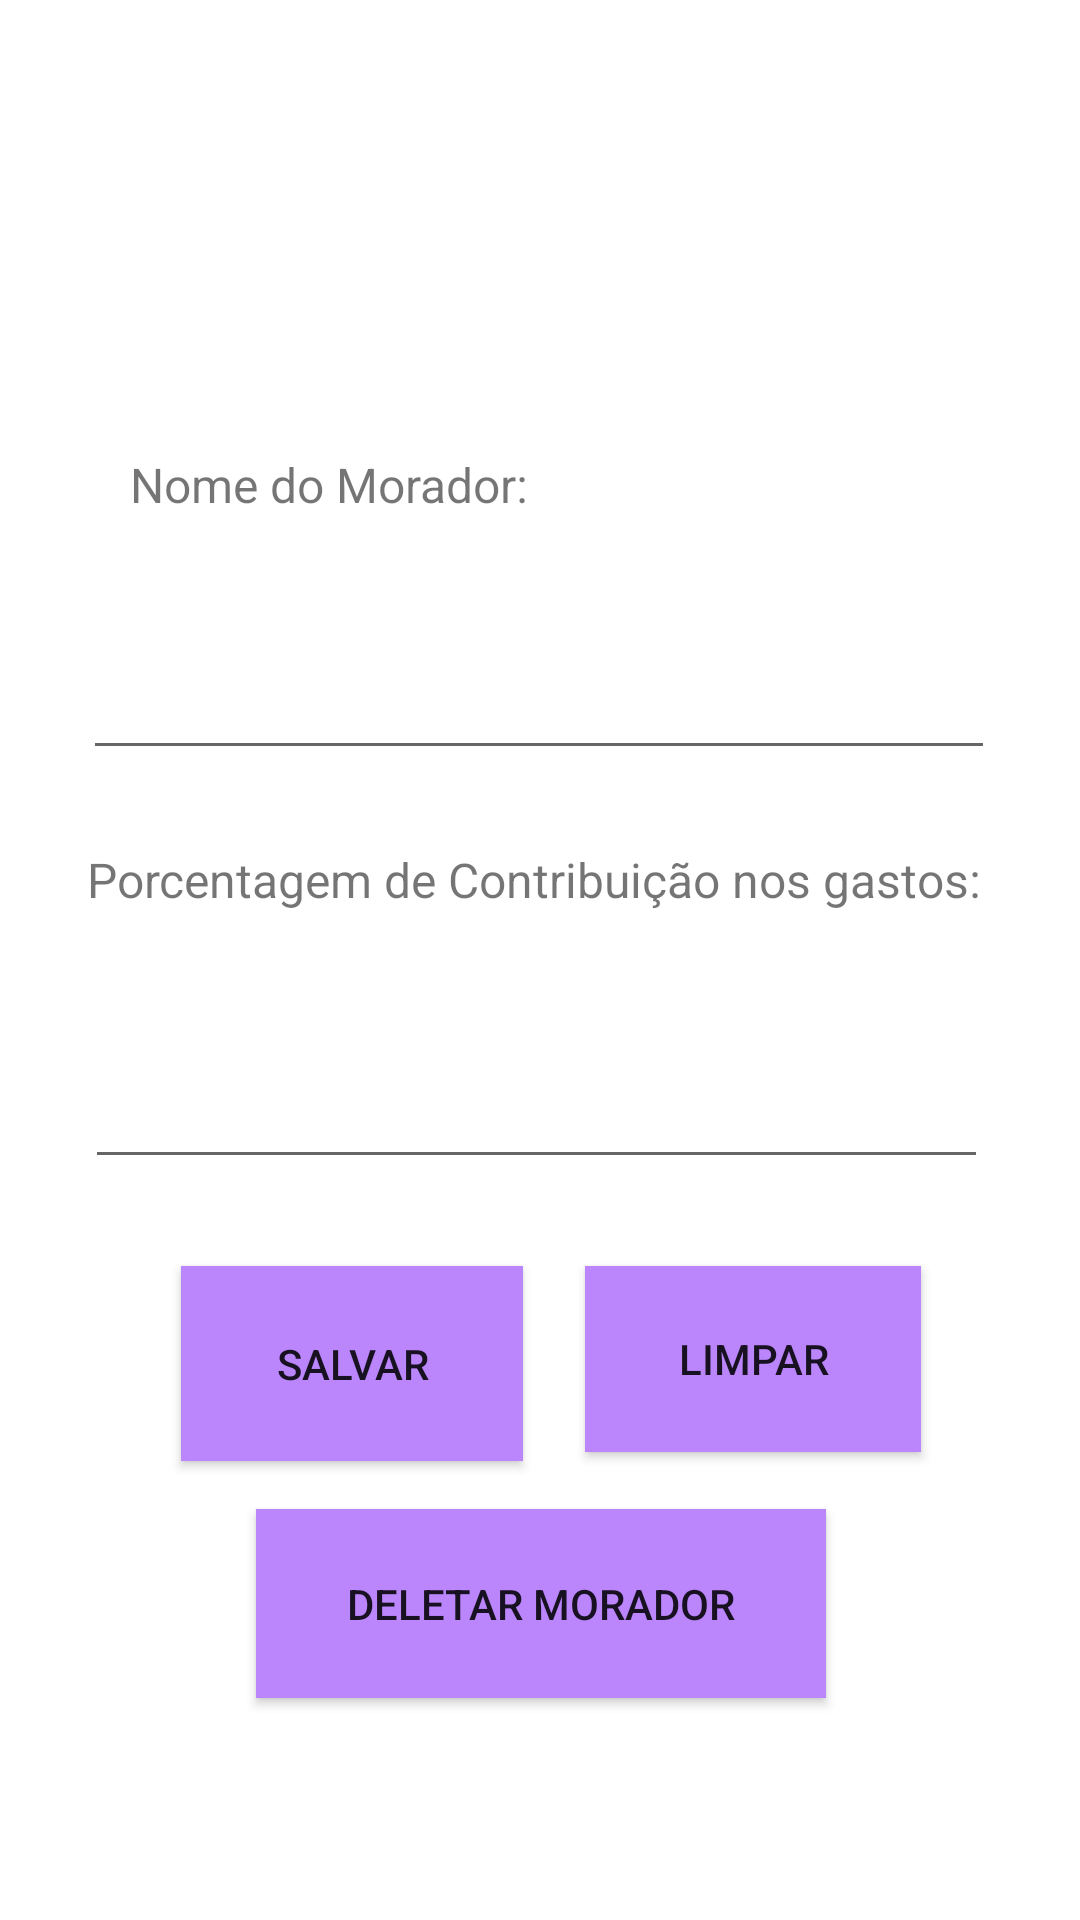

Here is an Android app screen rendered from its layout file. Give the layout XML and the strings, colors and styles it references.
<!-- AndroidManifest.xml: application theme Theme.NossoAppe -->
<!-- res/layout/activity_editar_morador.xml -->
<?xml version="1.0" encoding="utf-8"?>
<androidx.constraintlayout.widget.ConstraintLayout xmlns:android="http://schemas.android.com/apk/res/android"
    xmlns:app="http://schemas.android.com/apk/res-auto"
    xmlns:tools="http://schemas.android.com/tools"
    android:layout_width="match_parent"
    android:layout_height="match_parent"
    tools:context=".controller.EditarMoradorActivity">

    <Button
        android:id="@+id/deletarmorador"
        android:layout_width="190dp"
        android:layout_height="63dp"
        android:layout_marginTop="42dp"
        android:layout_marginBottom="100dp"
        android:background="@color/purple_200"
        android:text="Deletar morador"
        app:layout_constraintBottom_toBottomOf="parent"
        app:layout_constraintEnd_toEndOf="parent"
        app:layout_constraintHorizontal_bias="0.502"
        app:layout_constraintStart_toStartOf="parent"
        app:layout_constraintTop_toBottomOf="@+id/btnsalvar" />

    <TextView
        android:id="@+id/textView"
        android:layout_width="216dp"
        android:layout_height="28dp"
        android:layout_marginStart="123dp"
        android:layout_marginTop="17dp"
        android:layout_marginEnd="124dp"
        android:layout_marginBottom="604dp"
        android:text="@string/editarm"
        android:textSize="20sp"
        app:layout_constraintBottom_toBottomOf="parent"
        app:layout_constraintEnd_toEndOf="parent"
        app:layout_constraintHorizontal_bias="0.48"
        app:layout_constraintStart_toStartOf="parent"
        app:layout_constraintTop_toBottomOf="@+id/constraintLayout2"
        app:layout_constraintVertical_bias="0.0" />

    <androidx.constraintlayout.widget.ConstraintLayout
        android:id="@+id/constraintLayout2"
        android:layout_width="417dp"
        android:layout_height="82dp"
        android:background="@color/orange"
        app:layout_constraintBottom_toBottomOf="parent"
        app:layout_constraintEnd_toEndOf="parent"
        app:layout_constraintHorizontal_bias="0.333"
        app:layout_constraintStart_toStartOf="parent"
        app:layout_constraintTop_toTopOf="parent"
        app:layout_constraintVertical_bias="0.001">

        <TextView
            android:id="@+id/tituloapp"
            android:layout_width="218dp"
            android:layout_height="57dp"
            android:text="@string/app_name"
            android:textColor="@color/white"
            android:textSize="34sp"
            app:layout_constraintBottom_toBottomOf="parent"
            app:layout_constraintEnd_toEndOf="parent"
            app:layout_constraintHorizontal_bias="0.497"
            app:layout_constraintStart_toStartOf="parent"
            app:layout_constraintTop_toTopOf="parent"
            app:layout_constraintVertical_bias="0.64" />
    </androidx.constraintlayout.widget.ConstraintLayout>

    <Button
        android:id="@+id/btnsalvar"
        android:layout_width="114dp"
        android:layout_height="65dp"
        android:background="@color/purple_200"
        android:text="@string/salvar"
        app:layout_constraintBottom_toBottomOf="parent"
        app:layout_constraintEnd_toEndOf="parent"
        app:layout_constraintHorizontal_bias="0.245"
        app:layout_constraintStart_toStartOf="parent"
        app:layout_constraintTop_toBottomOf="@+id/porcentagemm"
        app:layout_constraintVertical_bias="0.159" />

    <Button
        android:id="@+id/btnlimpar"
        android:layout_width="112dp"
        android:layout_height="62dp"
        android:background="@color/purple_200"
        android:text="@string/limpar"
        app:layout_constraintBottom_toBottomOf="parent"
        app:layout_constraintEnd_toEndOf="parent"
        app:layout_constraintHorizontal_bias="0.282"
        app:layout_constraintStart_toEndOf="@+id/btnsalvar"
        app:layout_constraintTop_toBottomOf="@+id/porcentagemm"
        app:layout_constraintVertical_bias="0.157" />

    <EditText
        android:id="@+id/nomem"
        android:layout_width="304dp"
        android:layout_height="62dp"
        android:ems="10"
        android:inputType="textPersonName"
        app:layout_constraintBottom_toBottomOf="parent"
        app:layout_constraintEnd_toEndOf="parent"
        app:layout_constraintHorizontal_bias="0.495"
        app:layout_constraintStart_toStartOf="parent"
        app:layout_constraintTop_toBottomOf="@+id/textView10"
        app:layout_constraintVertical_bias="0.055" />

    <TextView
        android:id="@+id/textView10"
        android:layout_width="wrap_content"
        android:layout_height="wrap_content"
        android:text="@string/nomem"
        android:textSize="16sp"
        app:layout_constraintBottom_toBottomOf="parent"
        app:layout_constraintEnd_toEndOf="parent"
        app:layout_constraintHorizontal_bias="0.191"
        app:layout_constraintStart_toStartOf="parent"
        app:layout_constraintTop_toBottomOf="@+id/constraintLayout2"
        app:layout_constraintVertical_bias="0.127" />

    <TextView
        android:id="@+id/textView11"
        android:layout_width="wrap_content"
        android:layout_height="wrap_content"
        android:text="@string/porcentagem"
        android:textSize="16sp"
        app:layout_constraintBottom_toBottomOf="parent"
        app:layout_constraintEnd_toEndOf="parent"
        app:layout_constraintHorizontal_bias="0.469"
        app:layout_constraintStart_toStartOf="parent"
        app:layout_constraintTop_toBottomOf="@+id/nomem"
        app:layout_constraintVertical_bias="0.071" />

    <EditText
        android:id="@+id/porcentagemm"
        android:layout_width="301dp"
        android:layout_height="62dp"
        android:ems="10"
        android:inputType="numberDecimal"
        app:layout_constraintBottom_toBottomOf="parent"
        app:layout_constraintEnd_toEndOf="parent"
        app:layout_constraintHorizontal_bias="0.481"
        app:layout_constraintStart_toStartOf="parent"
        app:layout_constraintTop_toBottomOf="@+id/textView11"
        app:layout_constraintVertical_bias="0.099" />


</androidx.constraintlayout.widget.ConstraintLayout>
<!-- resources referenced by this layout -->
<resources>
  <string name="app_name"> NOSSO APPÊ </string>
  <string name="editarm"> Editar Morador </string>
  <string name="limpar"> Limpar </string>
  <string name="nomem"> Nome do Morador: </string>
  <string name="porcentagem"> Porcentagem de Contribuição nos gastos: </string>
  <string name="salvar"> Salvar </string>
  <style name="Theme.NossoAppe" parent="Theme.MaterialComponents.DayNight.DarkActionBar">
          
          <item name="colorPrimary">@color/purple_500</item>
          <item name="colorPrimaryVariant">@color/purple_700</item>
          <item name="colorOnPrimary">@color/white</item>
          
          <item name="colorSecondary">@color/teal_200</item>
          <item name="colorSecondaryVariant">@color/teal_700</item>
          <item name="colorOnSecondary">@color/black</item>
          
          <item name="android:statusBarColor">?attr/colorPrimaryVariant</item>
          
      </style>
  <!-- not gathered from this repository: default colours our renderer supplied (Android Studio template values) -->
  <color name="purple_200">#FFBB86FC</color>
  <color name="purple_500">#FF6200EE</color>
  <color name="purple_700">#FF3700B3</color>
  <color name="teal_200">#FF03DAC5</color>
  <color name="teal_700">#FF018786</color>
  <color name="black">#FF000000</color>
  <color name="white">#FFFFFFFF</color>
</resources>
